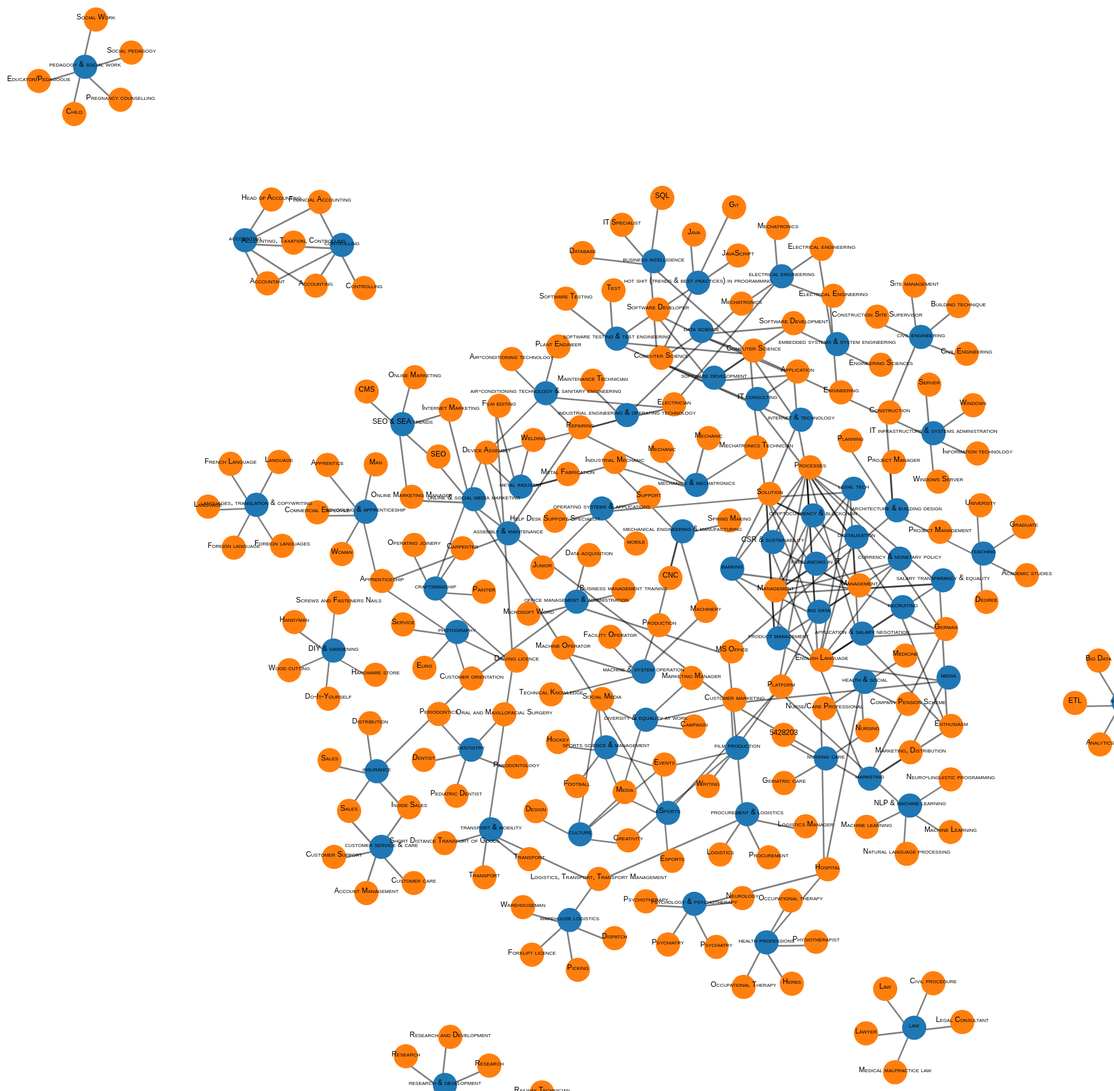
D3 v4 page, settled after 480 driven frames (8 s of simulated time); the page loaded 1 data file(s).


// ── network.js

// set the dimensions and margins of the graph
var margin = {top: 0, right: 0, bottom: 0, left: 0},
  width = 2500 - margin.left - margin.right,
  height = 2500 - margin.top - margin.bottom;

// append the svg object to the body of the page
var svg = d3.select("#chart")
.append("svg")
  .attr("width", width + margin.left + margin.right)
  .attr("height", height + margin.top + margin.bottom)
.append("g")
  .attr("transform",
        "translate(" + margin.left + "," + margin.top + ")");

d3.json("network-data.json", function( data) {

  // Initialize the links
  var link = svg
    .selectAll("line")
    .data(data.links)
    .enter()
    .append("line")
      .style("stroke", "#000000")
      .style("stroke-opacity", "0.5")
      .style("stroke-width", function(d) {return d.value*3;})
      .attr("class", function(d) { return "e"+d.source + " e" + d.target;})

  // Initialize the nodes
  var node = svg
    .selectAll("circle")
    .data(data.nodes)
    .enter()
    .append("circle")
      .attr("r", 20)
      .attr("id", function(d){return d.id;})
      .style("fill", function(d) { return d3.schemeCategory10[d.nodeType];})
      .on("mouseover", handleMouseOver)
      .on("mouseout", handleMouseOut)

  var nodeNames = svg.selectAll("text")
      .data(data.nodes)
      .enter()
      .append("text")
        .attr("text-anchor", "middle")
        .attr("font-family", "sans-serif")
        .attr("font-size", 12)
        .attr("font-variant", "small-caps")
        .attr("id", function(d) {return d.id})
        .text(function(d) {return d.name;})

  // Let's list the force we wanna apply on the network
  var simulation = d3.forceSimulation(data.nodes)                 // Force algorithm is applied to data.nodes
      .force("link", d3.forceLink()                               // This force provides links between nodes
            .id(function(d) { return d.id; })                     // This provide  the id of a node
            .links(data.links)                                    // and this the list of links
      )
//      .force("link", d3.forceLink(link).id(d => d.id))
      .force("charge", d3.forceManyBody().strength(-20))         // This adds repulsion between nodes. Play with the -400 for the repulsion strength
      .force("center", d3.forceCenter(width / 2, height / 2))     // This force attracts nodes to the center of the svg area
      .force("collision", d3.forceCollide(40))
      .on("tick", ticked)
      .on("end", ticked);

  // This function is run at each iteration of the force algorithm, updating the nodes position.
  function ticked() {
    link
        .attr("x1", function(d) { return d.source.x; })
        .attr("y1", function(d) { return d.source.y; })
        .attr("x2", function(d) { return d.target.x; })
        .attr("y2", function(d) { return d.target.y; });

    node
         .attr("cx", function (d) {  return d.x+6; })
         .attr("cy", function(d) { return d.y-6; });

    nodeNames
        .attr("x", function(d) {return d.x + 6;})
        .attr("y", function(d) {return d.y - 6;})
  }


  function highlightNode(myId, opacity) {
      var linksOfMine = d3.selectAll(".e" + myId)
      var targets = []
      for (i=0; i<linksOfMine._groups[0].length; i++) {
          targetId = linksOfMine._groups[0][i].attributes["class"].nodeValue.split(" ").filter(function(d) {return d != "e" + myId;})[0];
          targetId = targetId.replace("e", "")
          d3.selectAll('[id="'+targetId+'"]').style("opacity", opacity)
          targets.push(targetId)
      }
      linksOfMine.style("stroke-opacity", opacity)
      return targets;
  }

  function handleMouseOver(d,i) {
    // hide away all nodes
    d3.selectAll("circle").style("opacity", "0.1")
    d3.selectAll("line").style("stroke-opacity", "0.1")
    d3.selectAll("text").style("opacity", "0.1")

    // highlight all connected nodes:

    var targets = highlightNode(this.id, 1.0)
    for (i in targets) {
        highlightNode(targets[i], 0.5)
    }
    highlightNode(this.id, 1.0)
    d3.selectAll('[id="'+this.id+'"]').style("opacity", "1")
  }


  function handleMouseOut(d,i) {
      d3.selectAll("circle").style("opacity", "1")
      d3.selectAll("line").style("stroke-opacity", "1")
      d3.selectAll("text").style("opacity", "1")
  }

});


### data: network-data.json
{
 "nodes": [
  {
   "id": 138,
   "name": "application & salary negotiation",
   "nodeType": 0
  },
  {
   "id": 101,
   "name": "embedded systems & system engineering",
   "nodeType": 0
  },
  {
   "id": 170,
   "name": "big data",
   "nodeType": 0
  },
  {
   "id": 5,
   "name": "IT consulting",
   "nodeType": 0
  },
  {
   "id": 202,
   "name": "salary transparancy & equality",
   "nodeType": 0
  },
  {
   "id": 56,
   "name": "architecture & building design",
   "nodeType": 0
  },
  {
   "id": 153,
   "name": "eSports",
   "nodeType": 0
  },
  {
   "id": 301,
   "name": "research & development",
   "nodeType": 0
  },
  "... 242 more items"
 ],
 "links": [
  {
   "source": 60,
   "target": 22318,
   "value": 0.9026
  },
  {
   "source": 125,
   "target": 468754,
   "value": 0.9269
  },
  {
   "source": 50,
   "target": 37356,
   "value": 0.858
  },
  {
   "source": 82,
   "target": 29135,
   "value": 0.9556
  },
  {
   "source": 33,
   "target": 5173,
   "value": 0.9326
  },
  {
   "source": 170,
   "target": 5428147,
   "value": 0.9273
  },
  {
   "source": 75,
   "target": 33630,
   "value": 0.8686
  },
  {
   "source": 31,
   "target": 22181,
   "value": 0.9343
  },
  "... 322 more items"
 ]
}